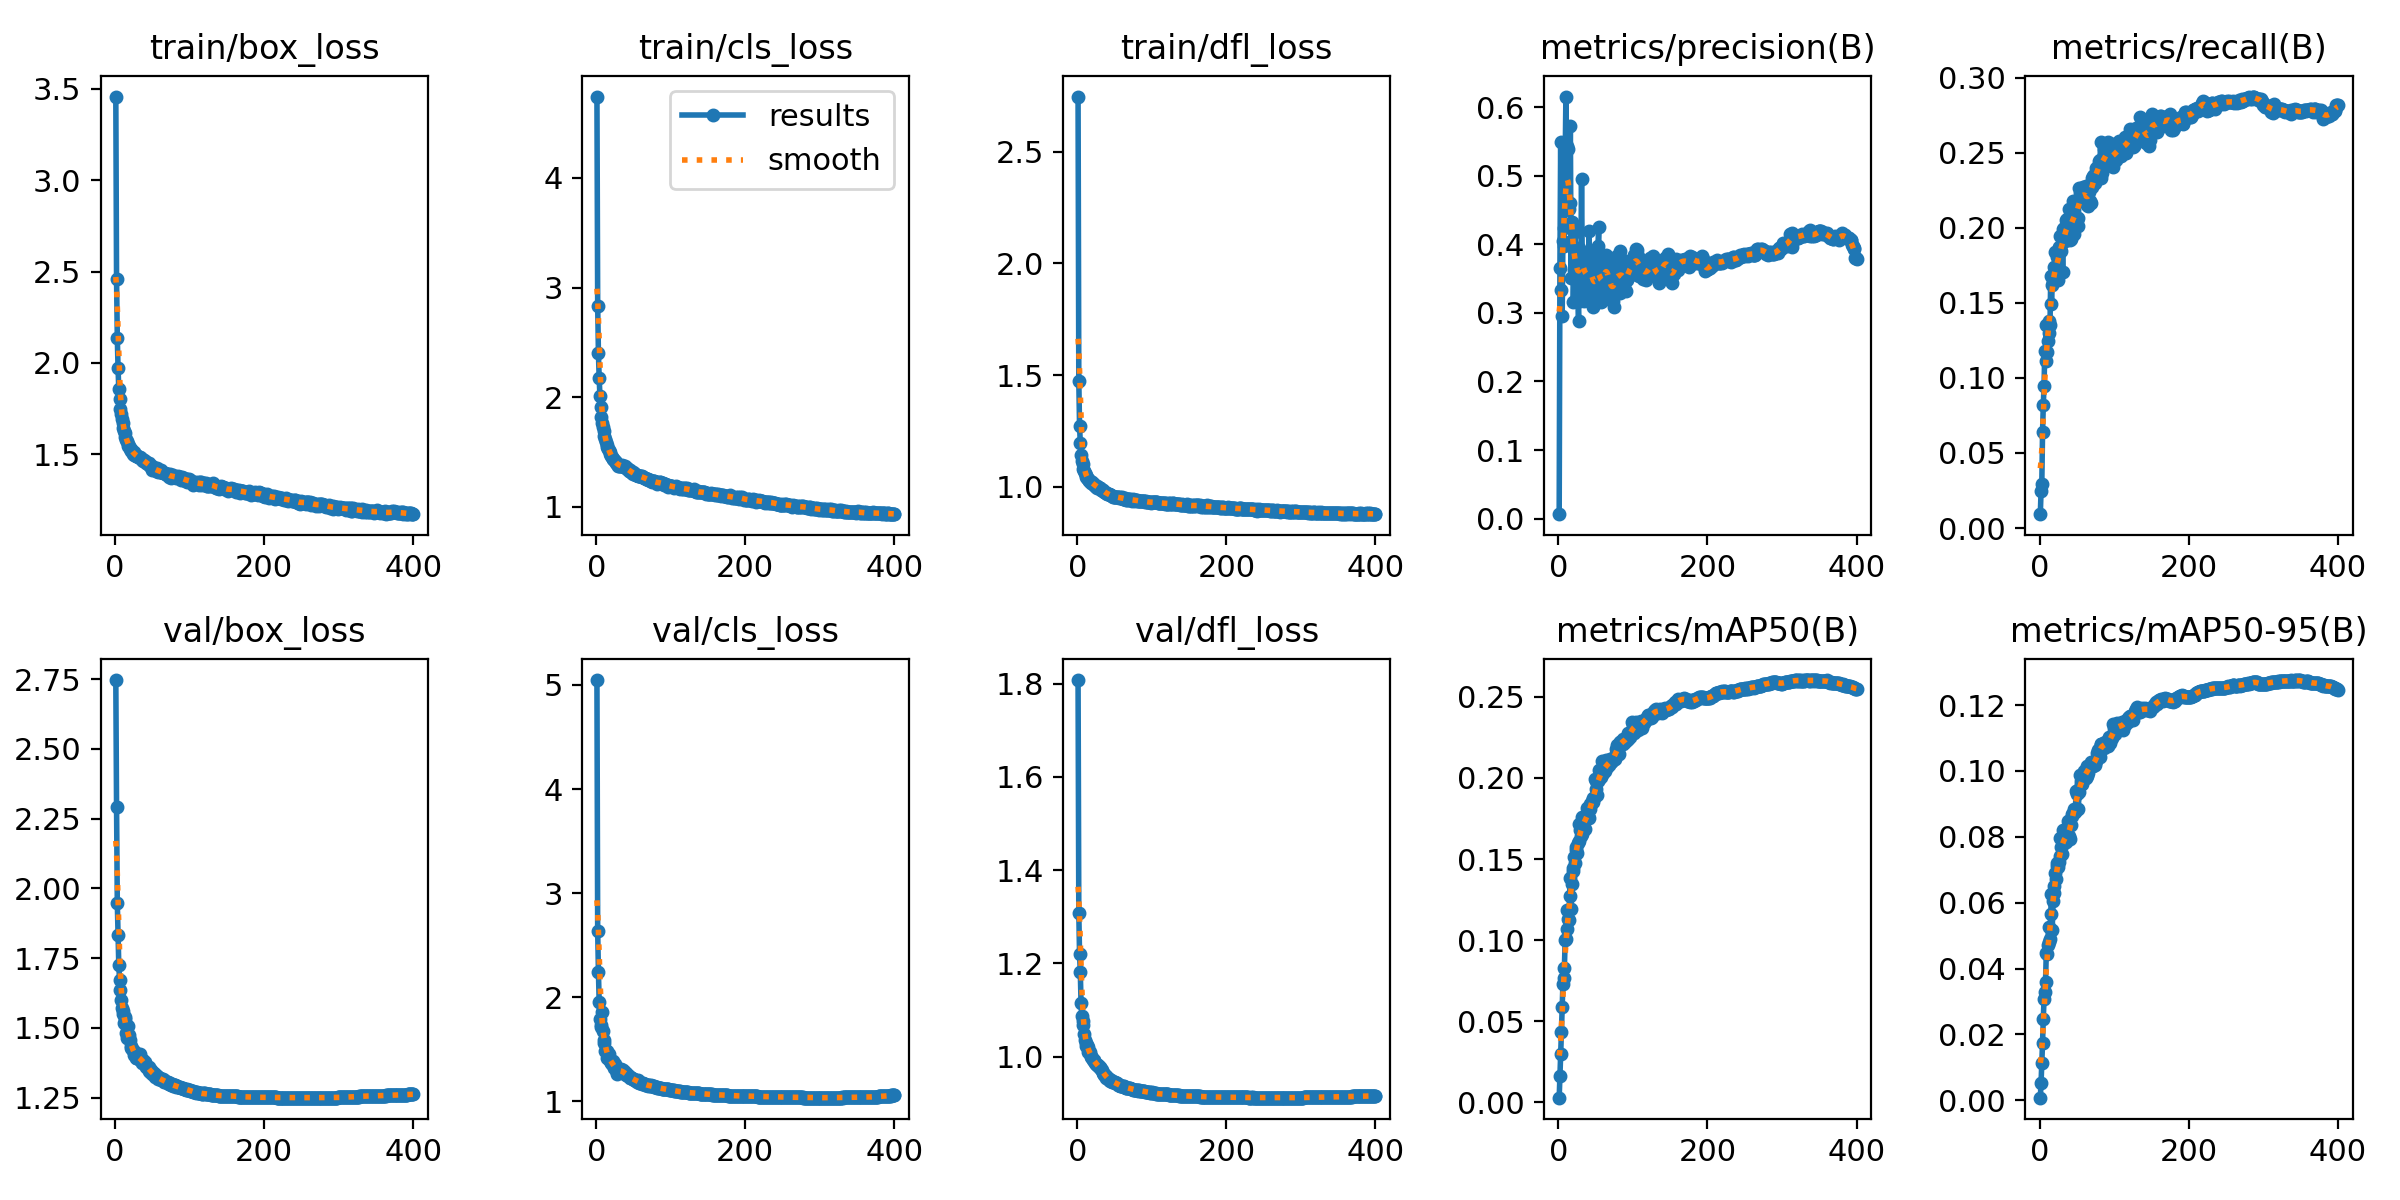

Values plotted in this chart, from the file beside it:
epoch, time, train/box_loss, train/cls_loss, train/dfl_loss, metrics/precision(B), metrics/recall(B), metrics/mAP50(B), metrics/mAP50-95(B), val/box_loss, val/cls_loss, val/dfl_loss, lr/pg0, lr/pg1, lr/pg2
1, 46.69, 3.457, 4.743, 2.747, 0.00647, 0.00922, 0.0028, 0.00079, 2.747, 5.047, 1.808, 0.003328, 0.003328, 0.07005
2, 88.16, 2.458, 2.837, 1.474, 0.3658, 0.02442, 0.01633, 0.00523, 2.293, 2.635, 1.308, 0.006661, 0.006661, 0.04005
3, 128.1, 2.138, 2.404, 1.274, 0.5497, 0.02938, 0.02965, 0.01143, 1.949, 2.245, 1.22, 0.009994, 0.009994, 0.01005
4, 166.5, 1.971, 2.177, 1.195, 0.3335, 0.06378, 0.0432, 0.01752, 1.834, 1.96, 1.182, 0.009999, 0.009999, 0.009999
5, 203.6, 1.856, 2.011, 1.145, 0.2957, 0.08193, 0.05902, 0.02477, 1.725, 1.797, 1.115, 0.009998, 0.009998, 0.009998
6, 242.5, 1.803, 1.91, 1.115, 0.4055, 0.09457, 0.07305, 0.03073, 1.672, 1.712, 1.087, 0.009996, 0.009996, 0.009996
7, 280.5, 1.747, 1.822, 1.102, 0.3978, 0.1182, 0.07687, 0.03288, 1.637, 1.731, 1.076, 0.009994, 0.009994, 0.009994
8, 319, 1.723, 1.764, 1.08, 0.424, 0.111, 0.08304, 0.03596, 1.601, 1.864, 1.068, 0.009993, 0.009993, 0.009993
9, 357.6, 1.696, 1.726, 1.069, 0.516, 0.1354, 0.09999, 0.04461, 1.571, 1.674, 1.048, 0.00999, 0.00999, 0.00999
10, 396.5, 1.671, 1.695, 1.063, 0.6154, 0.1175, 0.1007, 0.04427, 1.548, 1.592, 1.035, 0.009988, 0.009988, 0.009988
11, 435.1, 1.643, 1.65, 1.055, 0.4498, 0.1245, 0.1066, 0.0472, 1.561, 1.566, 1.03, 0.009985, 0.009985, 0.009985
12, 474.3, 1.625, 1.619, 1.045, 0.5438, 0.1377, 0.1187, 0.05274, 1.517, 1.488, 1.023, 0.009982, 0.009982, 0.009982
13, 513.3, 1.618, 1.594, 1.04, 0.5387, 0.1299, 0.1131, 0.04811, 1.539, 1.485, 1.025, 0.009978, 0.009978, 0.009978
14, 552.1, 1.592, 1.567, 1.035, 0.4508, 0.1351, 0.1126, 0.04903, 1.531, 1.486, 1.02, 0.009974, 0.009974, 0.009974
15, 591.4, 1.578, 1.547, 1.034, 0.4607, 0.1677, 0.1271, 0.05668, 1.48, 1.414, 1.009, 0.00997, 0.00997, 0.00997
16, 629.7, 1.571, 1.527, 1.028, 0.5721, 0.1492, 0.138, 0.06271, 1.465, 1.417, 1.011, 0.009966, 0.009966, 0.009966
17, 667.7, 1.559, 1.517, 1.026, 0.3513, 0.1618, 0.1192, 0.0518, 1.507, 1.459, 1.01, 0.009961, 0.009961, 0.009961
18, 705, 1.546, 1.498, 1.022, 0.4324, 0.1641, 0.1343, 0.06049, 1.468, 1.401, 1.002, 0.009956, 0.009956, 0.009956
19, 743.3, 1.543, 1.479, 1.018, 0.4244, 0.1695, 0.1429, 0.063, 1.476, 1.39, 0.9997, 0.009951, 0.009951, 0.009951
20, 781.7, 1.532, 1.467, 1.021, 0.3164, 0.1741, 0.1447, 0.06515, 1.457, 1.37, 0.9961, 0.009945, 0.009945, 0.009945
21, 819.9, 1.53, 1.457, 1.011, 0.3631, 0.184, 0.151, 0.06889, 1.429, 1.357, 0.9922, 0.009939, 0.009939, 0.009939
22, 856.9, 1.517, 1.435, 1.009, 0.4184, 0.1683, 0.1477, 0.06718, 1.435, 1.385, 0.9923, 0.009933, 0.009933, 0.009933
23, 895.5, 1.517, 1.436, 1.013, 0.3697, 0.1805, 0.1554, 0.07206, 1.422, 1.359, 0.99, 0.009926, 0.009926, 0.009926
24, 932.9, 1.502, 1.424, 1.006, 0.3884, 0.1688, 0.1576, 0.07101, 1.421, 1.326, 0.9872, 0.009919, 0.009919, 0.009919
25, 971, 1.511, 1.422, 0.9998, 0.3812, 0.1653, 0.1539, 0.07084, 1.413, 1.362, 0.9849, 0.009912, 0.009912, 0.009912
26, 1009, 1.499, 1.408, 1.005, 0.3286, 0.1875, 0.1596, 0.07249, 1.403, 1.301, 0.9819, 0.009905, 0.009905, 0.009905
27, 1048, 1.504, 1.398, 0.9951, 0.2877, 0.1946, 0.1613, 0.07418, 1.412, 1.3, 0.982, 0.009897, 0.009897, 0.009897
28, 1086, 1.493, 1.392, 0.9993, 0.395, 0.1859, 0.1713, 0.07966, 1.392, 1.261, 0.9817, 0.009889, 0.009889, 0.009889
29, 1124, 1.489, 1.375, 0.9965, 0.3176, 0.1845, 0.1676, 0.07686, 1.393, 1.293, 0.9784, 0.009881, 0.009881, 0.009881
30, 1162, 1.491, 1.385, 0.9954, 0.3673, 0.1944, 0.1642, 0.0748, 1.394, 1.283, 0.978, 0.009872, 0.009872, 0.009872
31, 1201, 1.483, 1.376, 0.9945, 0.4949, 0.1707, 0.1656, 0.07772, 1.398, 1.316, 0.9749, 0.009863, 0.009863, 0.009863
32, 1239, 1.484, 1.376, 0.9852, 0.3701, 0.199, 0.1762, 0.08197, 1.395, 1.294, 0.974, 0.009854, 0.009854, 0.009854
33, 1278, 1.481, 1.376, 0.9875, 0.3437, 0.1999, 0.1705, 0.07865, 1.405, 1.315, 0.9715, 0.009844, 0.009844, 0.009844
34, 1316, 1.486, 1.381, 0.9844, 0.317, 0.1909, 0.1727, 0.08051, 1.385, 1.287, 0.9657, 0.009835, 0.009835, 0.009835
35, 1354, 1.479, 1.375, 0.9834, 0.3779, 0.2049, 0.1755, 0.08033, 1.387, 1.284, 0.9655, 0.009825, 0.009825, 0.009825
36, 1394, 1.472, 1.37, 0.9767, 0.3795, 0.193, 0.1683, 0.07834, 1.374, 1.301, 0.9613, 0.009814, 0.009814, 0.009814
37, 1433, 1.462, 1.368, 0.9752, 0.3343, 0.2057, 0.1745, 0.07898, 1.38, 1.275, 0.9599, 0.009803, 0.009803, 0.009803
38, 1472, 1.469, 1.369, 0.9737, 0.3527, 0.1989, 0.1814, 0.08492, 1.386, 1.284, 0.9592, 0.009792, 0.009792, 0.009792
39, 1511, 1.468, 1.367, 0.9714, 0.3502, 0.2125, 0.1768, 0.07969, 1.374, 1.262, 0.954, 0.009781, 0.009781, 0.009781
40, 1549, 1.465, 1.355, 0.9699, 0.3325, 0.2045, 0.176, 0.08013, 1.376, 1.256, 0.9548, 0.00977, 0.00977, 0.00977
41, 1588, 1.456, 1.351, 0.9692, 0.4189, 0.1916, 0.1754, 0.07938, 1.364, 1.269, 0.9545, 0.009758, 0.009758, 0.009758
42, 1626, 1.451, 1.345, 0.9662, 0.32, 0.1923, 0.1808, 0.08371, 1.361, 1.256, 0.9525, 0.009746, 0.009746, 0.009746
43, 1665, 1.451, 1.343, 0.9669, 0.387, 0.2083, 0.184, 0.08687, 1.361, 1.247, 0.9505, 0.009733, 0.009733, 0.009733
44, 1703, 1.447, 1.329, 0.9624, 0.343, 0.199, 0.184, 0.08644, 1.356, 1.248, 0.9486, 0.00972, 0.00972, 0.00972
45, 1742, 1.45, 1.335, 0.9628, 0.3852, 0.2178, 0.1855, 0.08721, 1.358, 1.232, 0.9489, 0.009707, 0.009707, 0.009707
46, 1781, 1.442, 1.324, 0.9593, 0.3483, 0.1962, 0.1874, 0.08843, 1.346, 1.23, 0.9482, 0.009694, 0.009694, 0.009694
47, 1819, 1.434, 1.317, 0.961, 0.3084, 0.2167, 0.1853, 0.08787, 1.342, 1.224, 0.9457, 0.00968, 0.00968, 0.00968
48, 1857, 1.437, 1.313, 0.9548, 0.3615, 0.2066, 0.1879, 0.08747, 1.35, 1.226, 0.9453, 0.009667, 0.009667, 0.009667
49, 1896, 1.437, 1.317, 0.9556, 0.3257, 0.2181, 0.1992, 0.09399, 1.342, 1.212, 0.9448, 0.009652, 0.009652, 0.009652
50, 1935, 1.416, 1.3, 0.9564, 0.3247, 0.2049, 0.1934, 0.09311, 1.336, 1.213, 0.9448, 0.009638, 0.009638, 0.009638
51, 1972, 1.431, 1.311, 0.9548, 0.3244, 0.2066, 0.1984, 0.09437, 1.337, 1.21, 0.9435, 0.009623, 0.009623, 0.009623
52, 2012, 1.427, 1.304, 0.9555, 0.3689, 0.2014, 0.1895, 0.08838, 1.338, 1.209, 0.9437, 0.009608, 0.009608, 0.009608
53, 2050, 1.419, 1.292, 0.9529, 0.3976, 0.2262, 0.1979, 0.09376, 1.33, 1.206, 0.9423, 0.009593, 0.009593, 0.009593
54, 2089, 1.413, 1.29, 0.9545, 0.4249, 0.2232, 0.2052, 0.09892, 1.323, 1.195, 0.9398, 0.009577, 0.009577, 0.009577
55, 2126, 1.409, 1.288, 0.9535, 0.3298, 0.2221, 0.1995, 0.09619, 1.33, 1.191, 0.9412, 0.009561, 0.009561, 0.009561
56, 2162, 1.426, 1.286, 0.9508, 0.3433, 0.2188, 0.2021, 0.09703, 1.329, 1.202, 0.94, 0.009545, 0.009545, 0.009545
57, 2200, 1.405, 1.281, 0.9537, 0.3152, 0.2221, 0.2006, 0.09592, 1.322, 1.191, 0.9376, 0.009529, 0.009529, 0.009529
58, 2240, 1.413, 1.281, 0.951, 0.3166, 0.2269, 0.2026, 0.09715, 1.315, 1.182, 0.936, 0.009512, 0.009512, 0.009512
59, 2278, 1.41, 1.278, 0.9507, 0.357, 0.2204, 0.2108, 0.1001, 1.32, 1.181, 0.9375, 0.009495, 0.009495, 0.009495
60, 2316, 1.406, 1.28, 0.9529, 0.3626, 0.218, 0.2032, 0.09804, 1.32, 1.182, 0.9373, 0.009478, 0.009478, 0.009478
... 340 more rows
